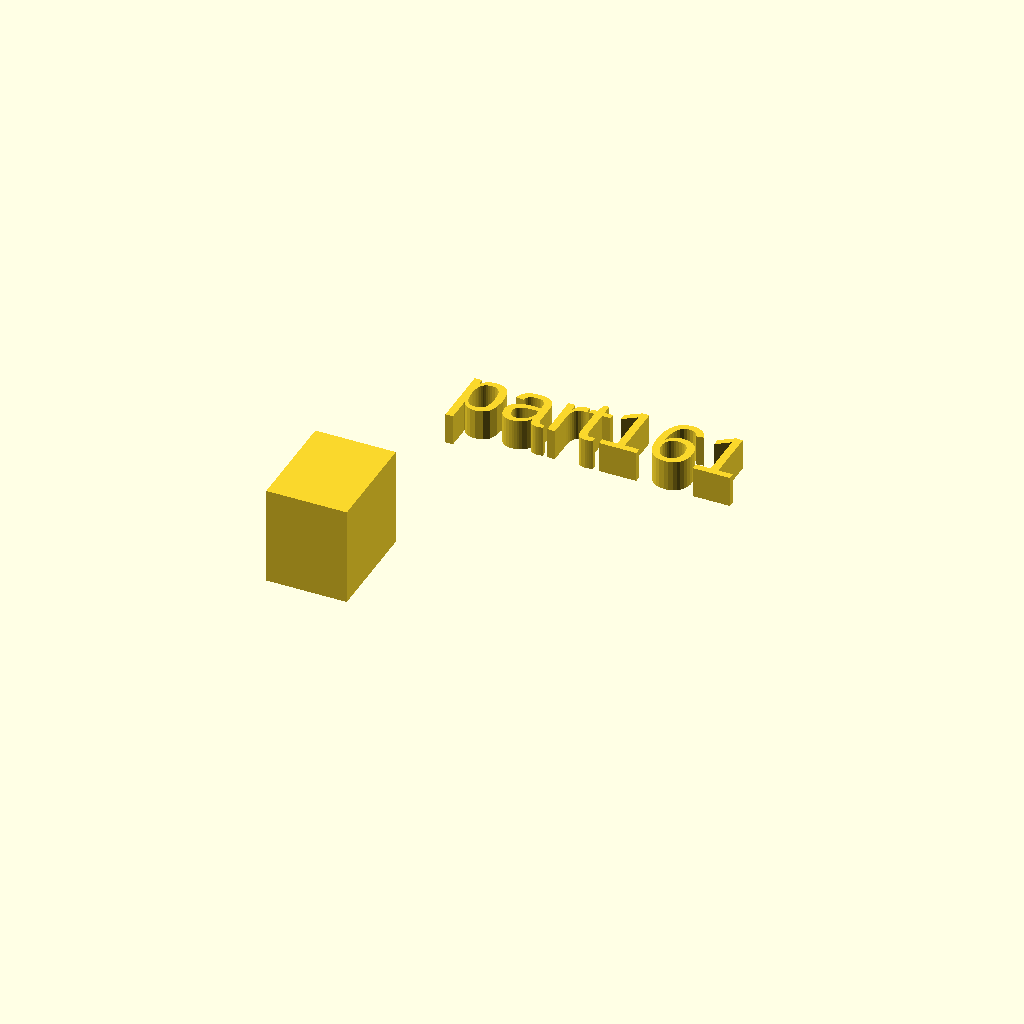
Cell 1: the model at its default parameters.
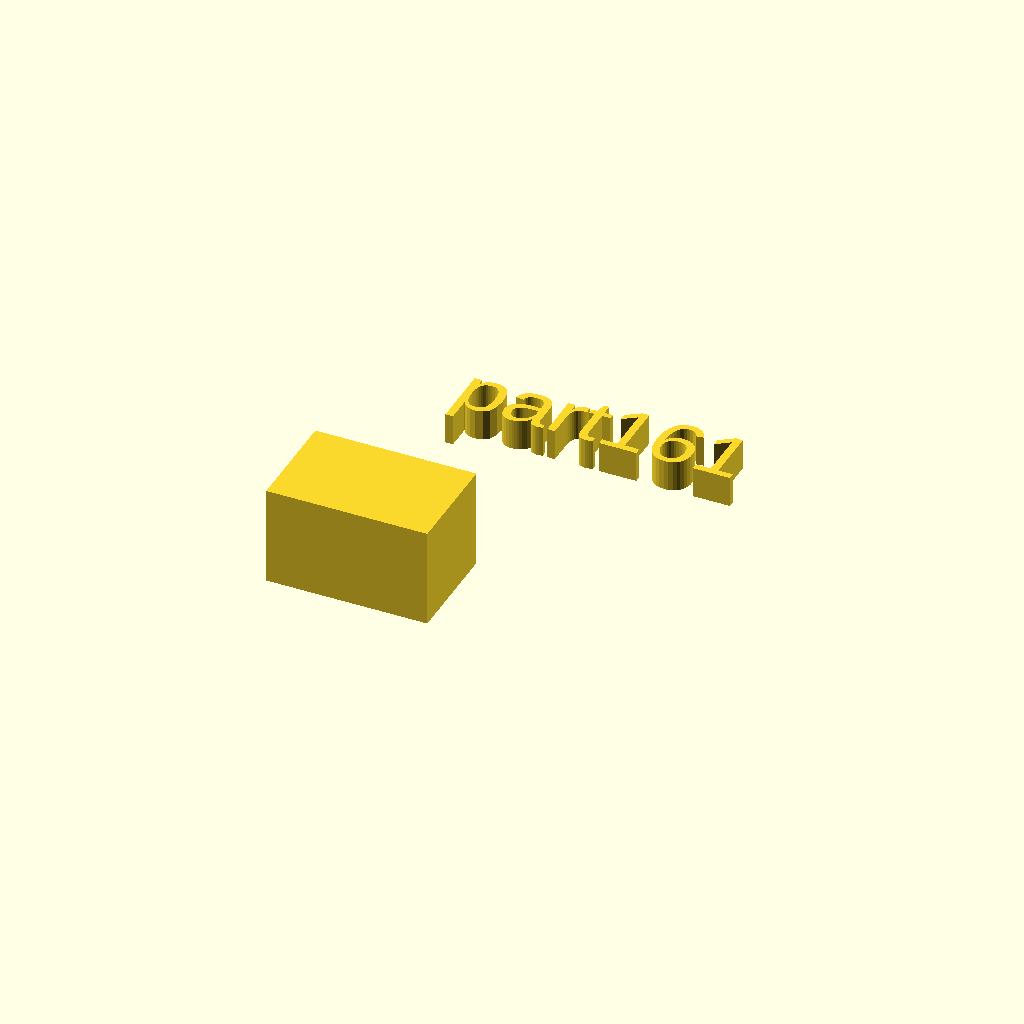
Cell 2: the same model with xdim = 26.
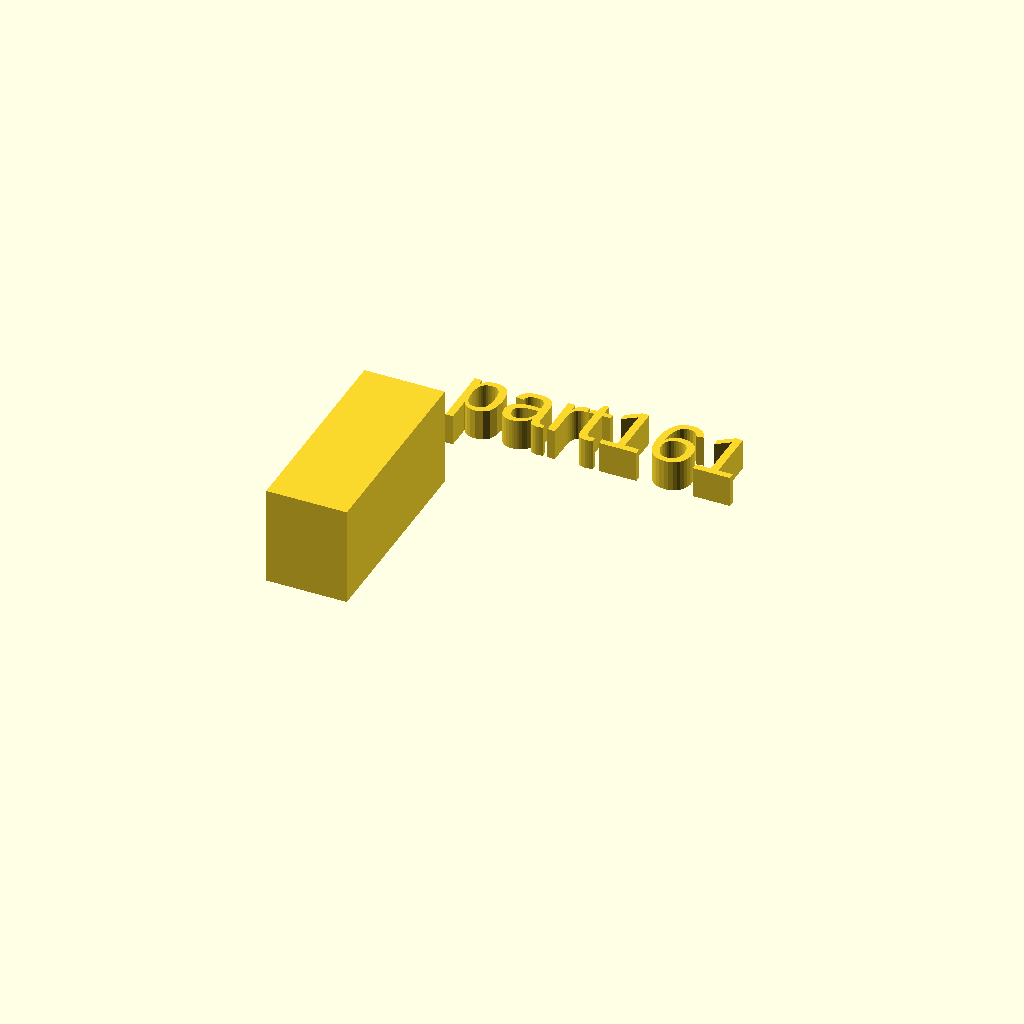
Cell 3 — ydim set to 34, the other parameters unchanged.
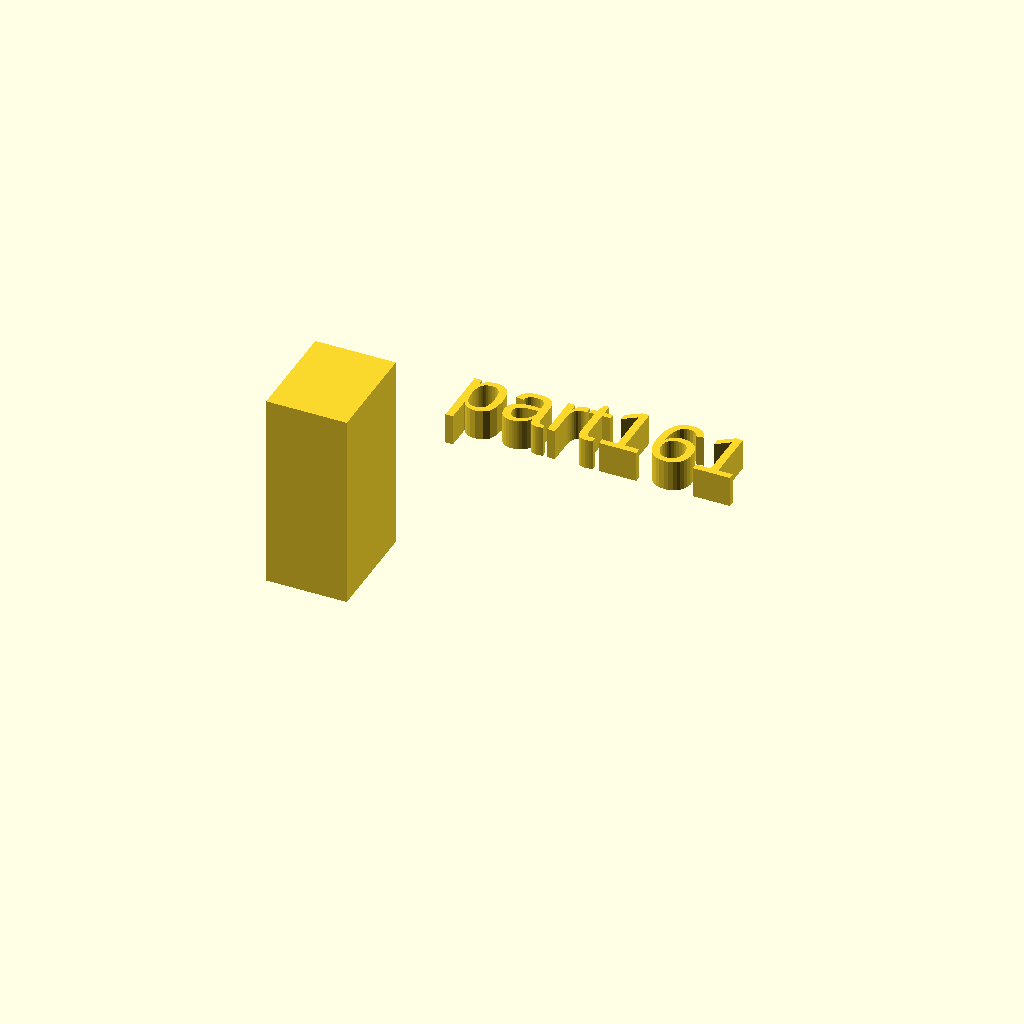
Cell 4: zdim = 32 (everything else at default).
All cells are drawn from one camera (rotation 55°, 0°, 25°, orthographic, colour scheme Cornfield), so only the parameter changes between them.
OpenSCAD source file docs/local_scad/001/061.scad:
//[CUSTOMIZATION]
// X Dimension
xdim=13;
// Y Dimension
ydim=17;
// Z Dimension
zdim=16;
// Message
txt="part161";
// I love it
boolvar=true;
module __END_CUSTOMIZATIONS () {}
cube([xdim,ydim,zdim]);
translate([20,20,20]) { linear_extrude(5) text(txt, font="Liberation Sans"); }
Customizer parameters (derived from the source; name, type, default, range or options):
xdim: number, default 13
ydim: number, default 17
zdim: number, default 16
txt: string, default "part161"
boolvar: bool, default true
